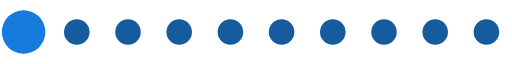
t = 0.00 s
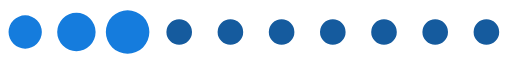
t = 0.20 s
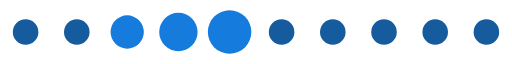
t = 0.39 s
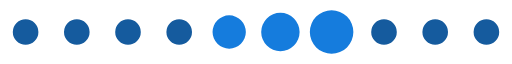
t = 0.59 s
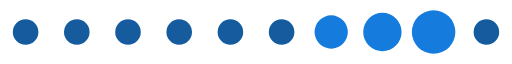
t = 0.78 s
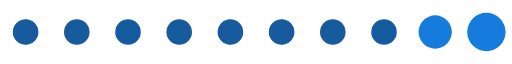
t = 0.98 s

The animated SVG that drew these frames (rendered in a browser with its animation timeline set to each time). Animation: 1 SMIL element (animateTransform=1); one cycle of 1.17 s, repeats indefinitely.

<?xml version="1.0" encoding="UTF-8" standalone="no"?><svg xmlns:svg="http://www.w3.org/2000/svg" xmlns="http://www.w3.org/2000/svg" xmlns:xlink="http://www.w3.org/1999/xlink" version="1.0" width="160px" height="20px" viewBox="0 0 128 16" xml:space="preserve"><path fill="#155b9e" d="M6.4,4.8A3.2,3.2,0,1,1,3.2,8,3.2,3.2,0,0,1,6.4,4.8Zm12.8,0A3.2,3.2,0,1,1,16,8,3.2,3.2,0,0,1,19.2,4.8ZM32,4.8A3.2,3.2,0,1,1,28.8,8,3.2,3.2,0,0,1,32,4.8Zm12.8,0A3.2,3.2,0,1,1,41.6,8,3.2,3.2,0,0,1,44.8,4.8Zm12.8,0A3.2,3.2,0,1,1,54.4,8,3.2,3.2,0,0,1,57.6,4.8Zm12.8,0A3.2,3.2,0,1,1,67.2,8,3.2,3.2,0,0,1,70.4,4.8Zm12.8,0A3.2,3.2,0,1,1,80,8,3.2,3.2,0,0,1,83.2,4.8ZM96,4.8A3.2,3.2,0,1,1,92.8,8,3.2,3.2,0,0,1,96,4.8Zm12.8,0A3.2,3.2,0,1,1,105.6,8,3.2,3.2,0,0,1,108.8,4.8Zm12.8,0A3.2,3.2,0,1,1,118.4,8,3.2,3.2,0,0,1,121.6,4.8Z"/><g><path fill="#157cdd" d="M-42.7,3.84A4.16,4.16,0,0,1-38.54,8a4.16,4.16,0,0,1-4.16,4.16A4.16,4.16,0,0,1-46.86,8,4.16,4.16,0,0,1-42.7,3.84Zm12.8-.64A4.8,4.8,0,0,1-25.1,8a4.8,4.8,0,0,1-4.8,4.8A4.8,4.8,0,0,1-34.7,8,4.8,4.8,0,0,1-29.9,3.2Zm12.8-.64A5.44,5.44,0,0,1-11.66,8a5.44,5.44,0,0,1-5.44,5.44A5.44,5.44,0,0,1-22.54,8,5.44,5.44,0,0,1-17.1,2.56Z"/><animateTransform attributeName="transform" type="translate" values="23 0;36 0;49 0;62 0;74.5 0;87.5 0;100 0;113 0;125.5 0;138.5 0;151.5 0;164.5 0;178 0" calcMode="discrete" dur="1170ms" repeatCount="indefinite"/></g></svg>
